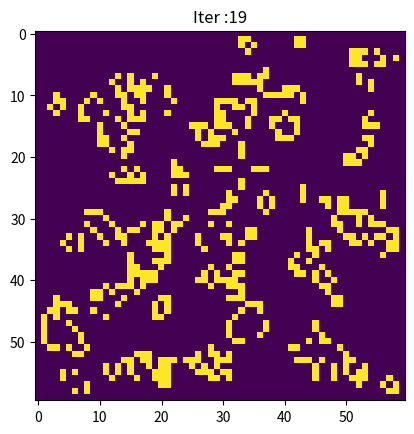

Source code (Python):
import numpy as np
import matplotlib.pyplot as plt
'''
1． 如果一个细胞周围有3个细胞为生（一个细胞周围共有8个细胞），
    则该细胞为生（即该细胞若原先为死，则转为生，若原先为生，则保持不变） 。
2． 如果一个细胞周围有2个细胞为生，则该细胞的生死状态保持不变；
3． 在其它情况下，该细胞为死（即该细胞若原先为生，则转为死，若原先为死，则保持不变）
    设定图像中每个像素的初始状态后依据上述的游戏规则演绎生命的变化，
    由于初始状态和迭代次数不同，将会得到令人叹服的优美图案。
'''

class cellular_automata(object):

    def __init__(self, cells_shape):
        #   cells_shape为元祖
        self.cells = np.zeros(cells_shape)

        #   真实的长度和宽度,边界
        real_width = cells_shape[0] - 2
        real_height = cells_shape[1] - 2


        self.cells[1:-1, 1:-1] = np.random.randint(2, size=(real_width, real_height))
        '''
        np.random.randint(2,size=(6,6))
        array([     [0, 0, 1, 1, 1, 1],
                    [0, 0, 1, 1, 1, 1],
                    [0, 0, 0, 0, 1, 0],
                    [1, 0, 1, 0, 1, 0],
                    [1, 1, 0, 1, 0, 0],
                    [1, 0, 1, 0, 1, 0]      ])
        '''
        self.timer = 0  #迭代次数

        #   卷积的第一个向量
        self.mask = np.ones(9)
        #   仅仅需要计算周围八个，不需要中间的值
        self.mask[4] = 0

    def update_state(self):
        """更新一次状态"""
        buf = np.zeros(self.cells.shape)
        cells = self.cells
        for i in range(1, cells.shape[0] - 1):
            for j in range(1, cells.shape[0] - 1):
                # 计算该细胞周围的存活细胞数,转化为向量
                neighbor = cells[i - 1:i + 2, j - 1:j + 2].reshape((-1,))
                '''
                In [48]: a
                array([[ 0,  1,  2,  3],
                       [ 4,  5,  6,  7],
                       [ 8,  9, 10, 11]])

                In [49]: a.reshape(1,12)
                Out[49]: array([[ 0,  1,  2,  3,  4,  5,  6,  7,  8,  9, 10, 11]])
                
                In [50]: a.reshape((-1,)).shape
                Out[50]: (12,)
                '''

                #   卷积
                neighbor_num = np.convolve(self.mask, neighbor, 'valid')[0]

                #test = sum(neighbor)

                if neighbor_num == 3:
                    buf[i, j] = 1
                elif neighbor_num == 2:
                    buf[i, j] = cells[i, j]
                else:
                    buf[i, j] = 0

        #更新cells和时间timer
        self.cells = buf
        self.timer += 1

    def plot_state(self):
        """画出当前的状态"""
        plt.title('Iter :{}'.format(self.timer))
        plt.imshow(self.cells)
        plt.show()

    def update_and_plot(self, n_iter):
        """更新状态并画图
        Parameters
        ----------
        n_iter : 更新的轮数
         如果想更新曲线的时候，在一个figure上画出不断更新的曲线的时候，
         需要用到plt.ion()和plt.ioff()以及plt.show()的配合
        """
        plt.ion()
        for _ in range(n_iter):
            plt.title('Iter :{}'.format(self.timer))
            plt.imshow(self.cells)
            self.update_state()
            plt.pause(0.2)
        plt.ioff()
        #   防止闪退
        plt.show()


if __name__ == '__main__':
    game = cellular_automata(cells_shape=(60, 60))
    game.update_and_plot(20)
